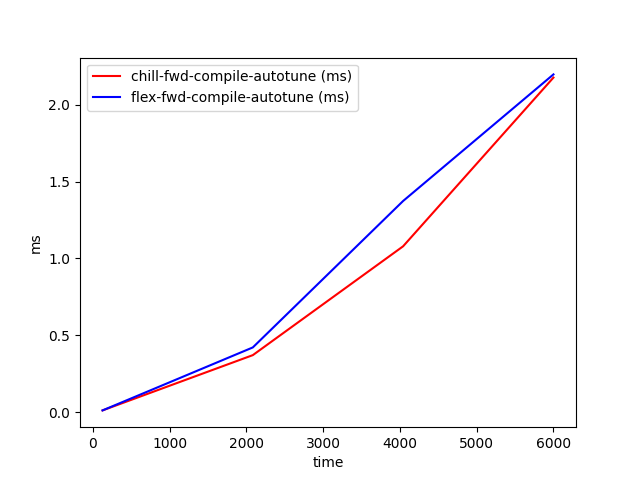

Source data for this figure (header and first rows):
time, chill-fwd-compile-autotune (ms), flex-fwd-compile-autotune (ms)
128, 0.01185, 0.01183
2085, 0.3712, 0.4213
4042, 1.079, 1.373
6000, 2.176, 2.196
